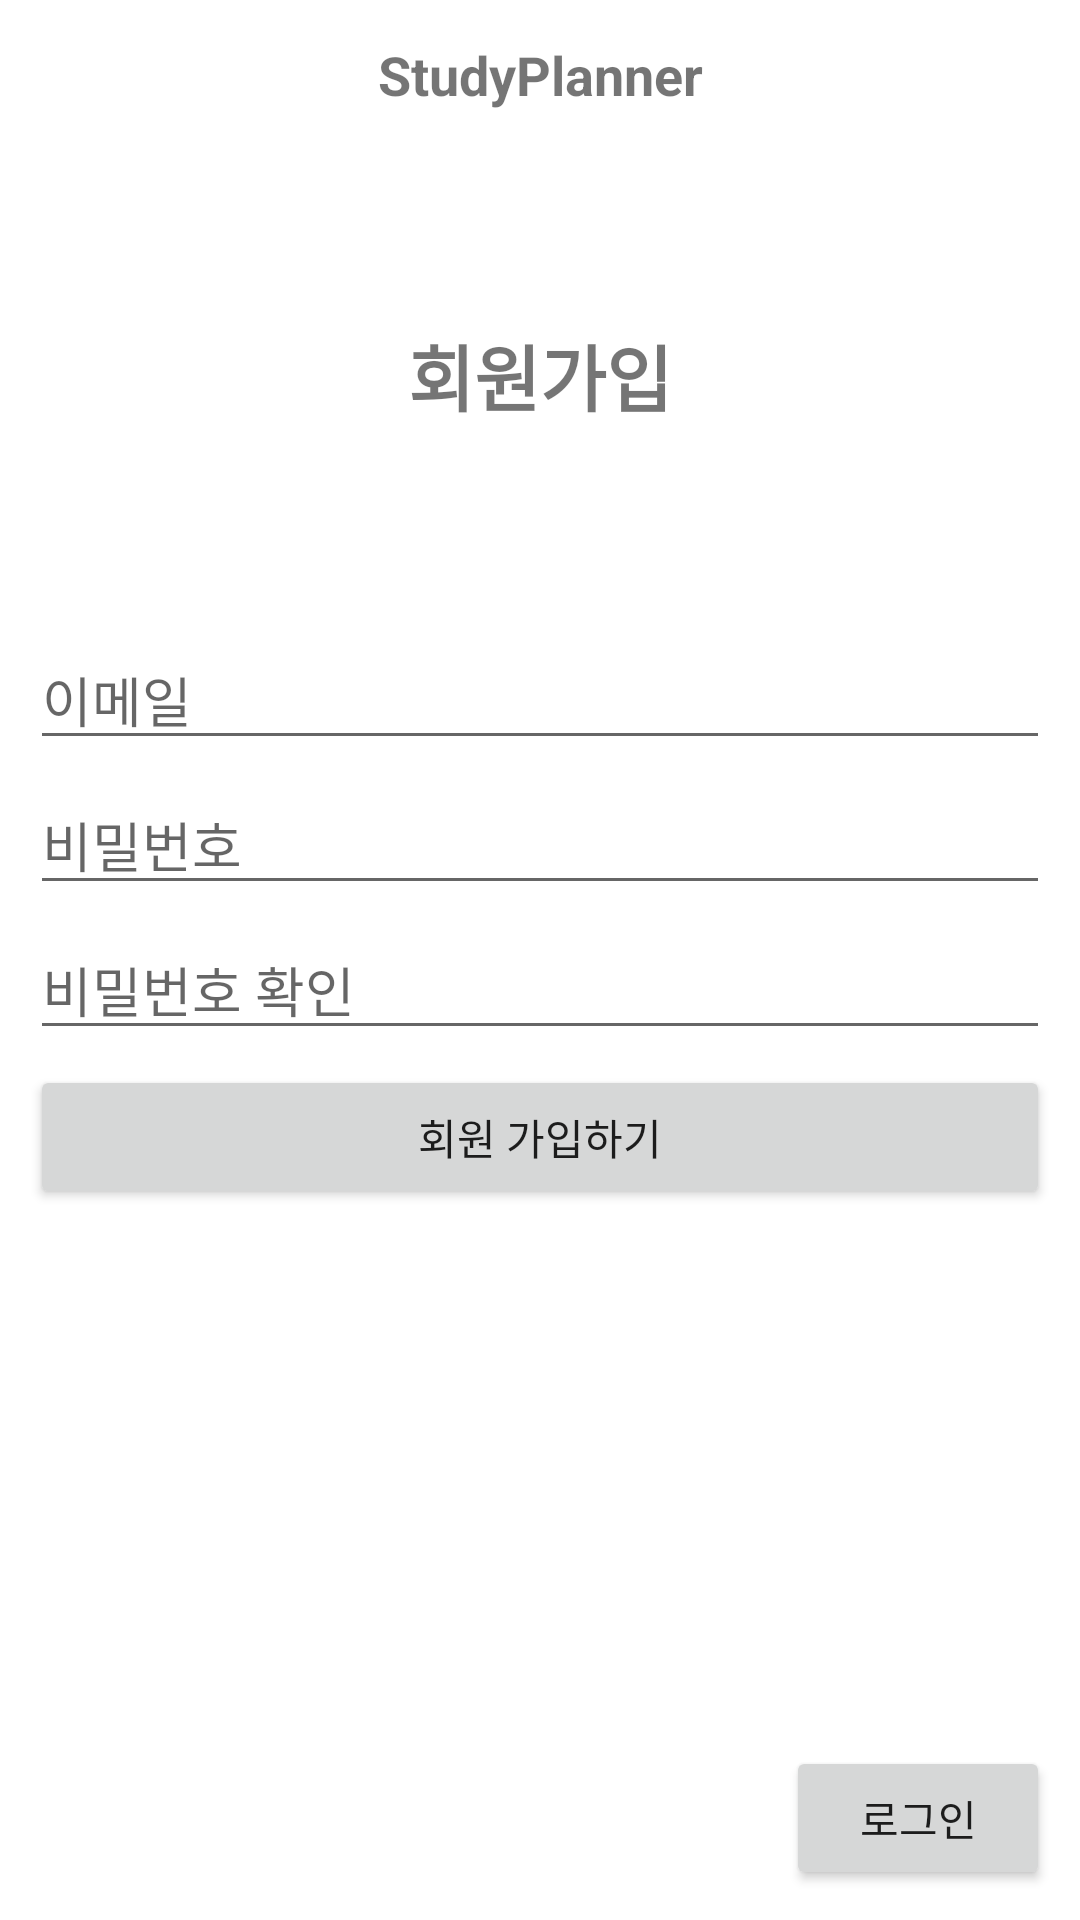

Produce the Android XML layout that renders to this screen, including the resource entries it uses.
<!-- AndroidManifest.xml: application theme Theme.Studyplanner -->
<!-- res/layout/activity_sign_up.xml -->
<?xml version="1.0" encoding="utf-8"?>
<RelativeLayout xmlns:android="http://schemas.android.com/apk/res/android"
    android:layout_width="match_parent"
    android:layout_height="match_parent">

    <TextView
        android:id="@+id/titleTextView"
        android:layout_width="match_parent"
        android:layout_height="50sp"
        android:gravity="center"
        android:text="StudyPlanner"
        android:textSize="18sp"
        android:textStyle="bold"/>

    <LinearLayout
        android:layout_width="match_parent"
        android:layout_height="match_parent"
        android:orientation="vertical"
        android:layout_below="@+id/titleTextView">

        <TextView
            android:id="@+id/textView"
            android:layout_width="match_parent"
            android:layout_height="150sp"
            android:gravity="center"
            android:text="회원가입"
            android:textSize="24sp"
            android:textStyle="bold" />

        <LinearLayout
            android:layout_width="match_parent"
            android:layout_height="match_parent"
            android:orientation="vertical"
            android:padding="10dp">

            <EditText
                android:id="@+id/emailEditText"
                android:layout_width="match_parent"
                android:layout_height="wrap_content"
                android:layout_marginBottom="5dp"
                android:ems="10"
                android:hint="이메일"
                android:inputType="textEmailAddress" />

            <EditText
                android:id="@+id/passwordEditText"
                android:layout_width="match_parent"
                android:layout_height="wrap_content"
                android:layout_marginBottom="5dp"
                android:ems="10"
                android:hint="비밀번호"
                android:inputType="textPassword" />

            <EditText
                android:id="@+id/passwordCheckEditText"
                android:layout_width="match_parent"
                android:layout_height="wrap_content"
                android:layout_marginBottom="5dp"
                android:ems="10"
                android:hint="비밀번호 확인"
                android:inputType="textPassword" />

            <Button
                android:id="@+id/signUpButton"
                android:layout_width="match_parent"
                android:layout_height="wrap_content"
                android:text="회원 가입하기"/>

            <RelativeLayout
                android:layout_width="fill_parent"
                android:layout_height="match_parent"
                android:layout_alignParentBottom="true">

                <Button
                    android:id="@+id/gotoLoginButton"
                    android:layout_width="wrap_content"
                    android:layout_height="wrap_content"
                    android:layout_alignParentRight="true"
                    android:layout_alignParentBottom="true"
                    android:text="로그인"/>

            </RelativeLayout>

        </LinearLayout>

    </LinearLayout>

</RelativeLayout>
<!-- resources referenced by this layout -->
<resources>
  <style name="Theme.Studyplanner" parent="Theme.MaterialComponents.DayNight.DarkActionBar">
          
          <item name="colorPrimary">@color/purple_500</item>
          <item name="colorPrimaryVariant">@color/purple_700</item>
          <item name="colorOnPrimary">@color/white</item>
          
          <item name="colorSecondary">@color/teal_200</item>
          <item name="colorSecondaryVariant">@color/teal_700</item>
          <item name="colorOnSecondary">@color/black</item>
          
          <item name="android:statusBarColor" tools:targetApi="l">?attr/colorPrimaryVariant</item>
          
      </style>
  <!-- not gathered from this repository: default colours our renderer supplied (Android Studio template values) -->
  <color name="purple_500">#FF6200EE</color>
  <color name="purple_700">#FF3700B3</color>
  <color name="teal_200">#FF03DAC5</color>
  <color name="teal_700">#FF018786</color>
  <color name="black">#FF000000</color>
  <color name="white">#FFFFFFFF</color>
</resources>
